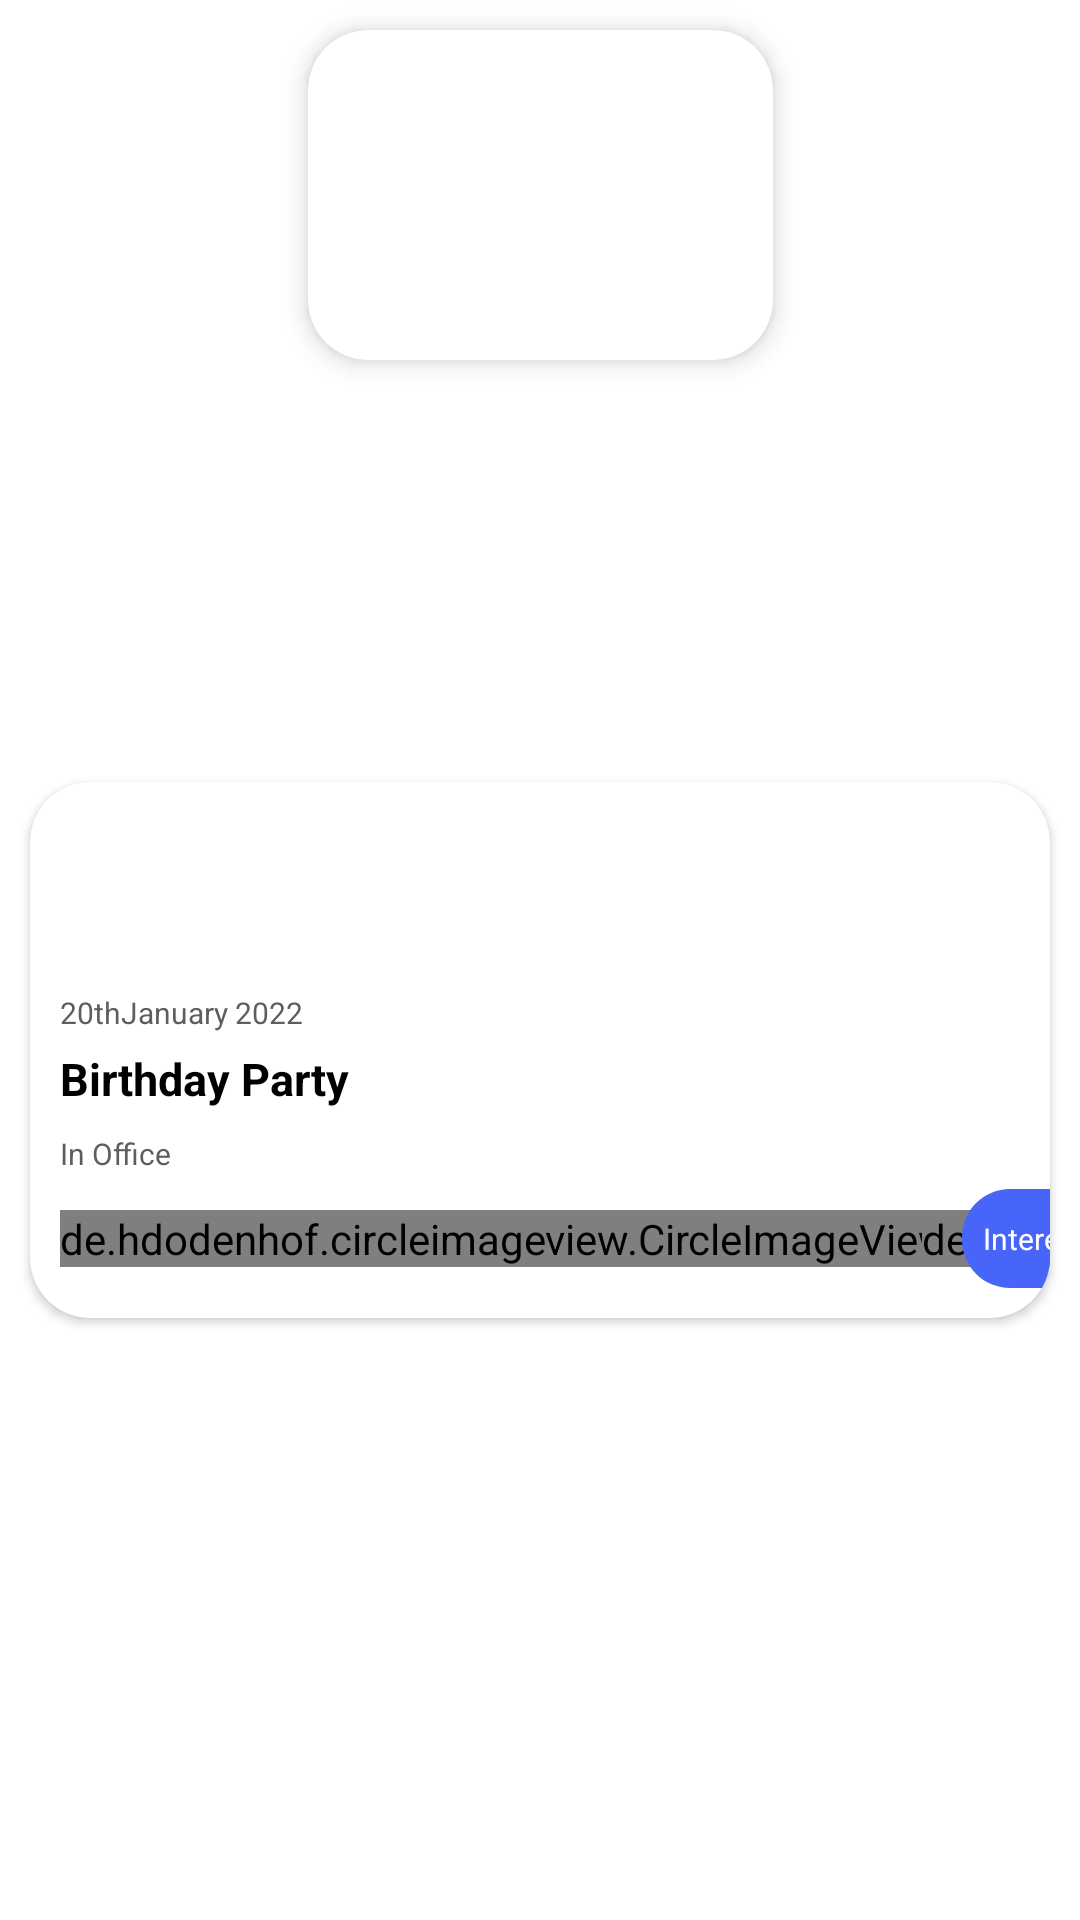

Here is an Android app screen rendered from its layout file. Give the layout XML and the strings, colors and styles it references.
<!-- AndroidManifest.xml: application theme Theme.StaffinEmployees -->
<!-- res/layout/rv_event_layout.xml -->
<?xml version="1.0" encoding="utf-8"?>
<androidx.constraintlayout.widget.ConstraintLayout xmlns:android="http://schemas.android.com/apk/res/android"
    xmlns:app="http://schemas.android.com/apk/res-auto"
    android:id="@+id/cardEvent"
    android:layout_width="wrap_content"
    android:layout_height="wrap_content"
    android:layout_marginBottom="10dp"
    android:background="@color/white">


    <androidx.cardview.widget.CardView
        android:layout_width="0dp"
        android:layout_height="wrap_content"
        android:layout_marginHorizontal="10dp"
        android:layout_marginTop="60dp"
        android:layout_marginBottom="10dp"
        app:cardCornerRadius="20dp"
        app:layout_constraintBottom_toBottomOf="parent"
        app:layout_constraintEnd_toEndOf="parent"
        app:layout_constraintStart_toStartOf="parent"
        app:layout_constraintTop_toTopOf="@+id/imgCard">

        <androidx.constraintlayout.widget.ConstraintLayout
            android:layout_width="match_parent"
            android:layout_height="match_parent"
            android:layout_marginStart="10dp"
            app:layout_constraintEnd_toEndOf="parent"
            app:layout_constraintStart_toStartOf="parent"
            app:layout_constraintTop_toBottomOf="@+id/imgCard">


            <TextView
                android:id="@+id/txtDate"
                android:layout_width="wrap_content"
                android:layout_height="wrap_content"
                android:layout_marginTop="70dp"
                android:text="20thJanuary 2022"
                android:textColor="@color/txtGray"
                android:textSize="10sp"
                android:textStyle="normal"
                app:layout_constraintStart_toStartOf="parent"
                app:layout_constraintTop_toTopOf="parent" />

            <TextView
                android:id="@+id/txtEventName"
                android:layout_width="wrap_content"
                android:layout_height="wrap_content"
                android:layout_marginTop="5dp"
                android:inputType="textMultiLine"
                android:text="Birthday Party"
                android:textColor="@color/black"
                android:textSize="15sp"
                android:textStyle="bold"
                app:layout_constraintStart_toStartOf="parent"
                app:layout_constraintTop_toBottomOf="@+id/txtDate" />

            <TextView
                android:id="@+id/textView5"
                android:layout_width="0dp"
                android:layout_height="wrap_content"
                android:layout_marginTop="8dp"
                android:ellipsize="end"
                android:maxLines="1"
                android:layout_marginEnd="10dp"
                android:text="In Office"
                android:textColor="@color/txtGray"
                android:textSize="10sp"
                android:textStyle="normal"
                app:layout_constraintEnd_toEndOf="parent"
                app:layout_constraintStart_toStartOf="parent"
                app:layout_constraintTop_toBottomOf="@+id/txtEventName" />

            <androidx.constraintlayout.widget.ConstraintLayout
                android:id="@+id/cl2"
                android:layout_width="wrap_content"
                android:layout_height="wrap_content"
                android:layout_marginTop="5dp"
                android:layout_marginBottom="10dp"
                app:layout_constraintBottom_toBottomOf="parent"
                app:layout_constraintStart_toStartOf="@+id/txtEventName"
                app:layout_constraintTop_toBottomOf="@+id/textView5">

                <de.hdodenhof.circleimageview.CircleImageView
                    android:id="@+id/el1"
                    android:layout_width="wrap_content"
                    android:layout_height="wrap_content"
                    android:src="@drawable/img_user"
                    app:layout_constraintBottom_toBottomOf="parent"
                    app:layout_constraintStart_toStartOf="parent"
                    app:layout_constraintTop_toTopOf="parent" />
                
                
                
                
                
                
                
                
                

                <de.hdodenhof.circleimageview.CircleImageView
                    android:id="@+id/el2"
                    android:layout_width="wrap_content"
                    android:layout_height="wrap_content"
                    android:layout_marginStart="-10dp"
                    android:background="@drawable/ellipse_border"
                    android:src="@drawable/img_user"
                    app:layout_constraintBottom_toBottomOf="parent"
                    app:layout_constraintStart_toEndOf="@+id/el1"
                    app:layout_constraintTop_toTopOf="parent" />

                
                
                
                
                
                
                
                
                
                
                <de.hdodenhof.circleimageview.CircleImageView
                    android:id="@+id/el3"
                    android:layout_width="wrap_content"
                    android:layout_height="wrap_content"
                    android:layout_marginStart="-10dp"
                    android:background="@drawable/ellipse_border"
                    android:src="@drawable/img_user"
                    app:layout_constraintBottom_toBottomOf="parent"
                    app:layout_constraintStart_toEndOf="@+id/el2"
                    app:layout_constraintTop_toTopOf="parent" />
                
                
                
                
                
                
                
                
                
                

                <TextView
                    android:id="@+id/el4"
                    android:layout_width="32dp"
                    android:layout_height="wrap_content"
                    android:layout_marginStart="-10dp"
                    android:background="@drawable/bg_20"
                    android:gravity="center_vertical|center_horizontal"
                    android:paddingVertical="7.5dp"
                    android:text="10+"
                    android:textAlignment="gravity"
                    android:textColor="@color/white"
                    android:textSize="13sp"
                    app:layout_constraintBottom_toBottomOf="@+id/el3"
                    app:layout_constraintStart_toEndOf="@+id/el3"
                    app:layout_constraintTop_toTopOf="@+id/el3" />

            </androidx.constraintlayout.widget.ConstraintLayout>

            <TextView
                android:id="@+id/interested"
                android:layout_width="wrap_content"
                android:layout_height="0dp"
                android:background="@drawable/accept_btn_bg"
                android:gravity="center_horizontal|center_vertical"
                android:paddingHorizontal="7dp"
                android:text="Interested"
                android:textAlignment="gravity"
                android:textColor="@color/white"
                android:textSize="10sp"
                android:textStyle="normal"
                app:layout_constraintBottom_toBottomOf="@+id/cl2"
                app:layout_constraintEnd_toEndOf="parent"
                app:layout_constraintStart_toEndOf="@+id/cl2"
                app:layout_constraintTop_toTopOf="@+id/cl2" />


        </androidx.constraintlayout.widget.ConstraintLayout>

    </androidx.cardview.widget.CardView>

    <androidx.cardview.widget.CardView
        android:id="@+id/imgCard"
        android:layout_width="wrap_content"
        android:layout_height="wrap_content"
        android:layout_marginHorizontal="20dp"
        android:layout_marginTop="10dp"
        app:cardCornerRadius="20dp"
        app:cardElevation="5dp"
        app:layout_constraintEnd_toEndOf="parent"
        app:layout_constraintStart_toStartOf="parent"
        app:layout_constraintTop_toTopOf="parent">

        <ImageView
            android:id="@+id/imageView"
            android:layout_width="155dp"
            android:layout_height="110dp"
            android:scaleType="centerCrop"
            android:src="@drawable/eventimg"
            app:layout_constraintStart_toStartOf="parent"
            app:layout_constraintTop_toTopOf="parent" />
        
    </androidx.cardview.widget.CardView>


</androidx.constraintlayout.widget.ConstraintLayout>
<!-- resources referenced by this layout -->
<resources>
  <color name="black">#FF000000</color>
  <color name="txtGray">#5E5E5E</color>
  <color name="white">#FFFFFFFF</color>
  <!-- drawable accept_btn_bg (drawable) -->
  <?xml version="1.0" encoding="utf-8"?>
  <shape xmlns:android="http://schemas.android.com/apk/res/android"
      android:shape="rectangle">
  
      <corners android:radius="16dp"/>
      <solid android:color="@color/mainColor"/>
  
  </shape>
  <!-- drawable bg_20 (drawable) -->
  <?xml version="1.0" encoding="utf-8"?>
  <shape xmlns:android="http://schemas.android.com/apk/res/android"
      android:shape="oval">
  
      <solid android:color="@color/mainColor"/>
      <stroke
          android:width="1dp"
          android:color="#FFFFFF"
          />
  
  </shape>
  <!-- drawable bg_img_bday (drawable) -->
  <?xml version="1.0" encoding="utf-8"?>
  <shape xmlns:android="http://schemas.android.com/apk/res/android">
  
      <solid android:color="#00000000" />
  
      <corners android:radius="24dp" />
      <stroke
          android:width="1dp"
          android:color="#4D3A57E3" />
  </shape>
  <!-- drawable ellipse_border (drawable) -->
  <?xml version="1.0" encoding="utf-8"?>
  <shape xmlns:android="http://schemas.android.com/apk/res/android"
      android:shape="oval">
  
      <stroke
          android:width="10dp"
          android:color="#FFFFFF"
          />
  
  </shape>
  <!-- drawable img_user: png bitmap (drawable, 2117 bytes) -->
  <style name="Theme.StaffinEmployees" parent="Theme.MaterialComponents.Light.NoActionBar">
          
          <item name="colorPrimary">@color/purple_500</item>
          <item name="colorPrimaryVariant">@color/purple_700</item>
          <item name="colorOnPrimary">@color/white</item>
          
          <item name="colorSecondary">@color/teal_200</item>
          <item name="colorSecondaryVariant">@color/teal_700</item>
          <item name="colorOnSecondary">@color/black</item>
          
          <item name="android:statusBarColor">?attr/colorPrimaryVariant</item>
          
  
          <item name="bottomSheetDialogTheme">@style/AppBottomSheetDialogTheme</item>
      </style>
  <color name="mainColor">#4766F9</color>
  <color name="purple_500">#FF6200EE</color>
  <color name="purple_700">#FF3700B3</color>
  <color name="teal_200">#FF03DAC5</color>
  <color name="teal_700">#FF018786</color>
  <style name="AppBottomSheetDialogTheme" parent="Theme.Design.Light.BottomSheetDialog">
          <item name="bottomSheetStyle">@style/AppModalStyle</item>
      </style>
  <style name="AppModalStyle" parent="Widget.Design.BottomSheet.Modal">
          <item name="android:background">@drawable/bg_white</item>
      </style>
</resources>
